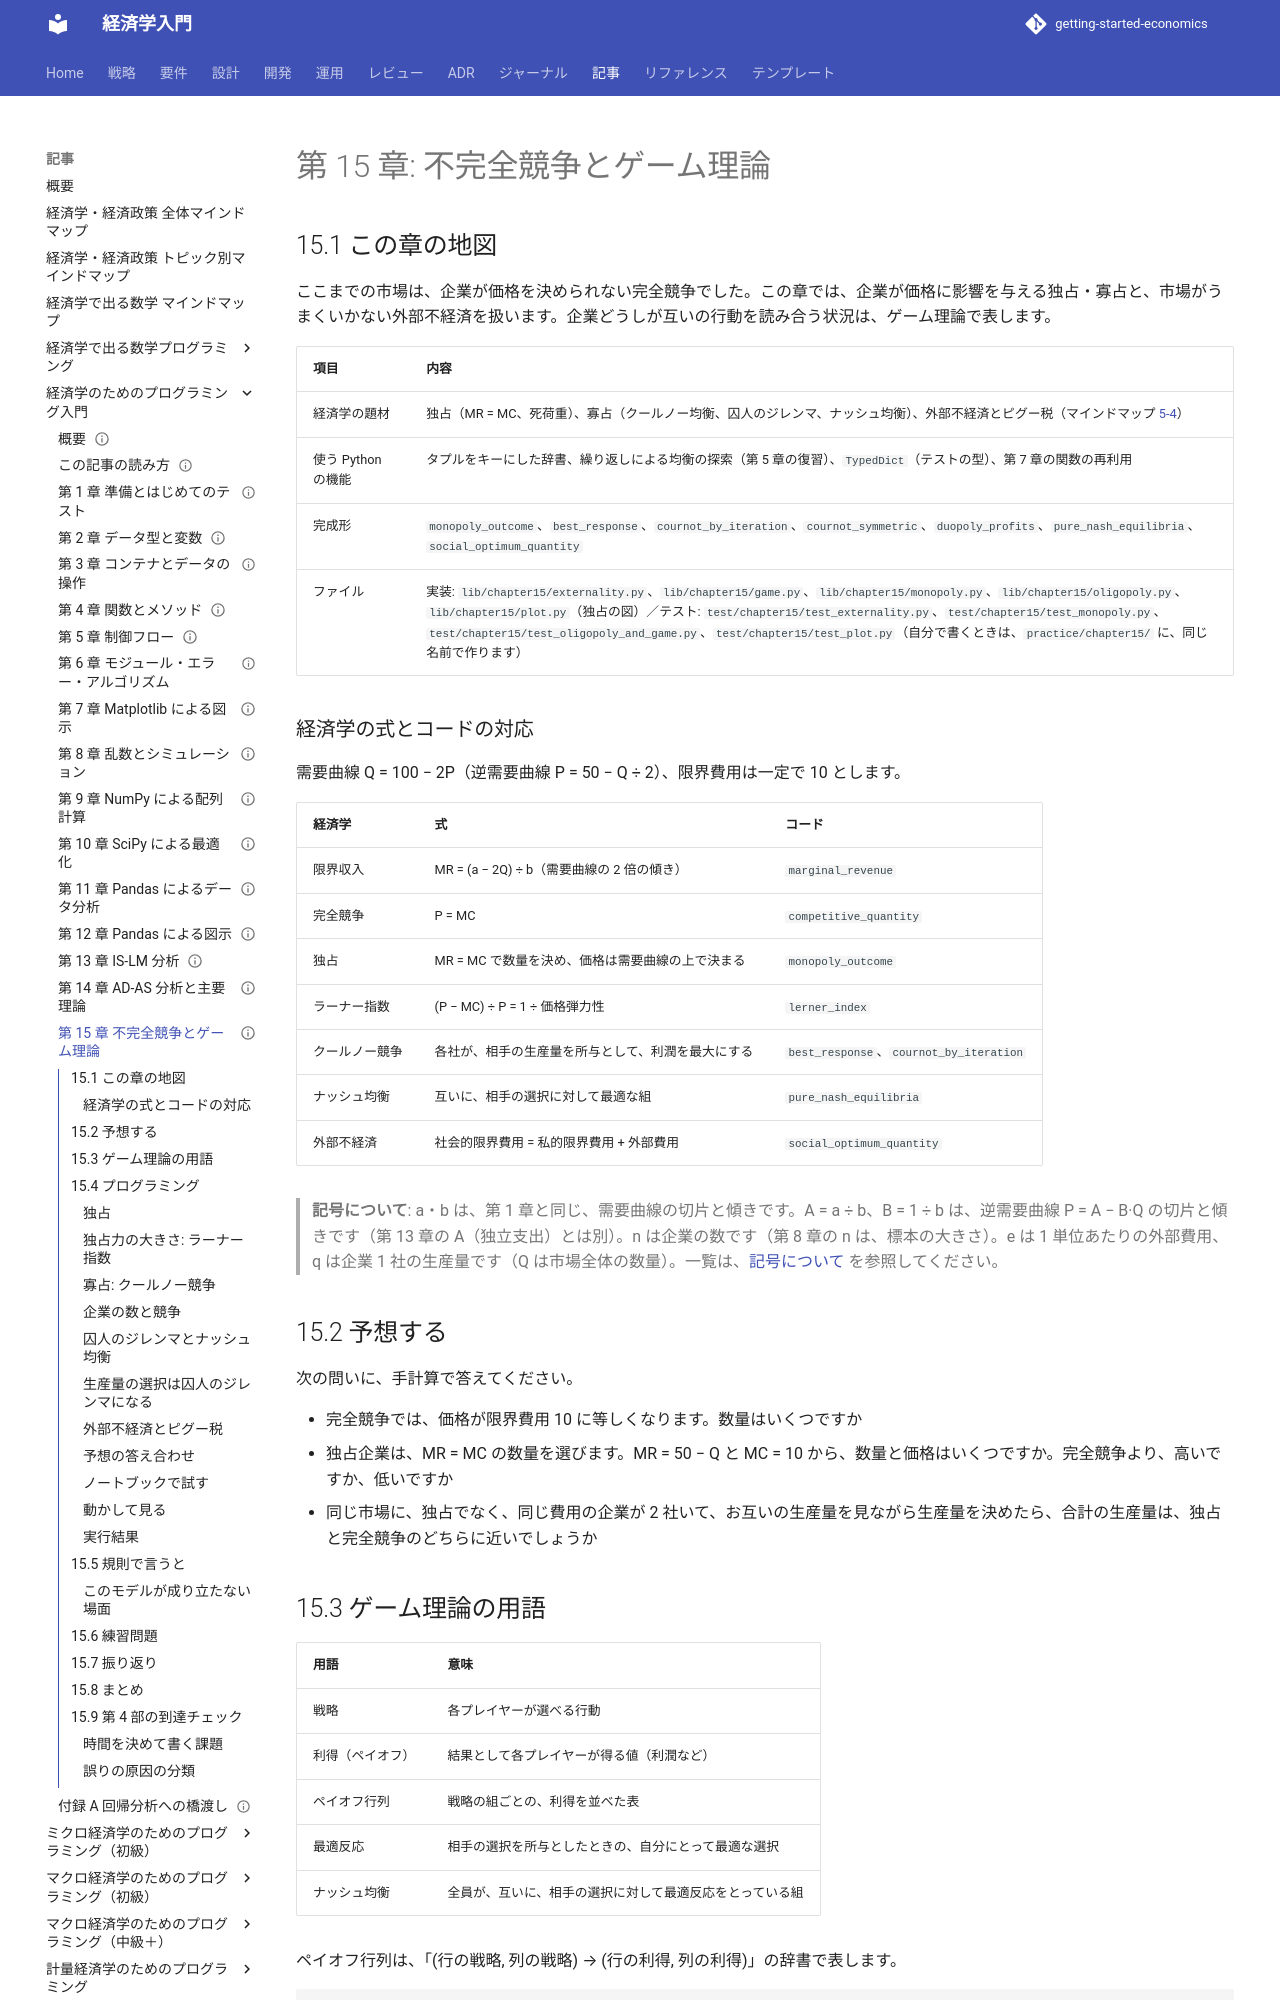

repository: k2works/getting-started-economics · page: article/economics-programming/15-imperfect-competition-and-game-theory/index.html · generator: mkdocs

---
type: Article
title: "第 15 章: 不完全競争とゲーム理論"
description: "独占（MR = MC）、寡占のクールノー均衡、囚人のジレンマ（ナッシュ均衡）、外部不経済とピグー税を、手計算の値とテストで確かめる。第 4 部の到達チェック付き。"
tags: [article,economics-programming,python]
status: draft
generated: { by: claude-code/claude-sonnet-5-5, at: 2026-11-19T00:00:00Z }
---

# 第 15 章: 不完全競争とゲーム理論

## 15.1 この章の地図

ここまでの市場は、企業が価格を決められない完全競争でした。この章では、企業が価格に影響を与える独占・寡占と、市場がうまくいかない外部不経済を扱います。企業どうしが互いの行動を読み合う状況は、ゲーム理論で表します。

| 項目 | 内容 |
| :--- | :--- |
| 経済学の題材 | 独占（MR = MC、死荷重）、寡占（クールノー均衡、囚人のジレンマ、ナッシュ均衡）、外部不経済とピグー税（マインドマップ [5-4](<../経済学・経済政策 トピック別マインドマップ.md#t4>)） |
| 使う Python の機能 | タプルをキーにした辞書、繰り返しによる均衡の探索（第 5 章の復習）、`TypedDict`（テストの型）、第 7 章の関数の再利用 |
| 完成形 | `monopoly_outcome`、`best_response`、`cournot_by_iteration`、`cournot_symmetric`、`duopoly_profits`、`pure_nash_equilibria`、`social_optimum_quantity` |
| ファイル | 実装: `lib/chapter15/externality.py`、`lib/chapter15/game.py`、`lib/chapter15/monopoly.py`、`lib/chapter15/oligopoly.py`、`lib/chapter15/plot.py`（独占の図）／テスト: `test/chapter15/test_externality.py`、`test/chapter15/test_monopoly.py`、`test/chapter15/test_oligopoly_and_game.py`、`test/chapter15/test_plot.py`（自分で書くときは、`practice/chapter15/` に、同じ名前で作ります） |

### 経済学の式とコードの対応

需要曲線 Q = 100 − 2P（逆需要曲線 P = 50 − Q ÷ 2）、限界費用は一定で 10 とします。

| 経済学 | 式 | コード |
| :--- | :--- | :--- |
| 限界収入 | MR = (a − 2Q) ÷ b（需要曲線の 2 倍の傾き） | `marginal_revenue` |
| 完全競争 | P = MC | `competitive_quantity` |
| 独占 | MR = MC で数量を決め、価格は需要曲線の上で決まる | `monopoly_outcome` |
| ラーナー指数 | (P − MC) ÷ P = 1 ÷ 価格弾力性 | `lerner_index` |
| クールノー競争 | 各社が、相手の生産量を所与として、利潤を最大にする | `best_response`、`cournot_by_iteration` |
| ナッシュ均衡 | 互いに、相手の選択に対して最適な組 | `pure_nash_equilibria` |
| 外部不経済 | 社会的限界費用 = 私的限界費用 + 外部費用 | `social_optimum_quantity` |

> **記号について**: a・b は、第 1 章と同じ、需要曲線の切片と傾きです。A = a ÷ b、B = 1 ÷ b は、逆需要曲線 P = A − B·Q の切片と傾きです（第 13 章の A（独立支出）とは別）。n は企業の数です（第 8 章の n は、標本の大きさ）。e は 1 単位あたりの外部費用、q は企業 1 社の生産量です（Q は市場全体の数量）。一覧は、[記号について](how-to-read.md#symbols) を参照してください。

## 15.2 予想する

次の問いに、手計算で答えてください。

- 完全競争では、価格が限界費用 10 に等しくなります。数量はいくつですか
- 独占企業は、MR = MC の数量を選びます。MR = 50 − Q と MC = 10 から、数量と価格はいくつですか。完全競争より、高いですか、低いですか
- 同じ市場に、独占でなく、同じ費用の企業が 2 社いて、お互いの生産量を見ながら生産量を決めたら、合計の生産量は、独占と完全競争のどちらに近いでしょうか

## 15.3 ゲーム理論の用語

| 用語 | 意味 |
| :--- | :--- |
| 戦略 | 各プレイヤーが選べる行動 |
| 利得（ペイオフ） | 結果として各プレイヤーが得る値（利潤など） |
| ペイオフ行列 | 戦略の組ごとの、利得を並べた表 |
| 最適反応 | 相手の選択を所与としたときの、自分にとって最適な選択 |
| ナッシュ均衡 | 全員が、互いに、相手の選択に対して最適反応をとっている組 |

ペイオフ行列は、「(行の戦略, 列の戦略) → (行の利得, 列の利得)」の辞書で表します。

```python
payoffs = {
    ("協力", "協力"): (3, 3),
    ("協力", "裏切り"): (0, 5),
    ("裏切り", "協力"): (5, 0),
    ("裏切り", "裏切り"): (1, 1),
}
```

## 15.4 プログラミング
